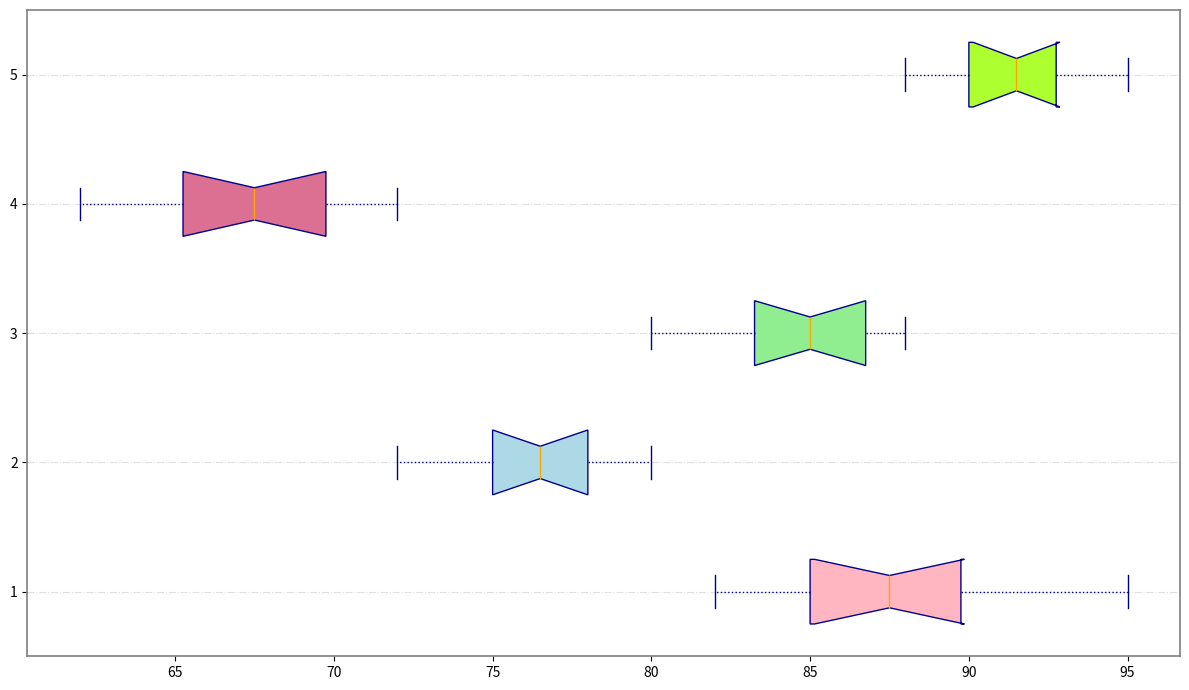

Write the Python code that produced this figure.
import matplotlib.pyplot as plt
import numpy as np

# Data
north_rivers = [85, 87, 90, 88, 83, 82, 85, 90, 95, 89]
east_rivers = [78, 75, 80, 72, 74, 79, 76, 77, 75, 78]
south_rivers = [88, 80, 85, 87, 83, 84, 86, 82, 85, 88]
west_rivers = [65, 62, 70, 68, 72, 71, 69, 64, 66, 67]
central_rivers = [90, 88, 92, 91, 89, 95, 93, 94, 90, 92]
river_qualities = [north_rivers, east_rivers, south_rivers, west_rivers, central_rivers]

fig, ax = plt.subplots(figsize=(12, 7))

# Horizontal box plot creation
box = ax.boxplot(river_qualities, patch_artist=True, notch=True, vert=False,
                 boxprops=dict(facecolor='lightgrey', color='darkblue'),
                 medianprops=dict(color='orange'),
                 whiskerprops=dict(color='darkblue', linestyle=':'),
                 capprops=dict(color='darkblue'),
                 flierprops=dict(marker='x', color='darkblue', alpha=0.7))

# Set custom colors for each box
colors = ['#FFB6C1', '#ADD8E6', '#90EE90', '#DB7093', '#ADFF2F']
for patch, color in zip(box['boxes'], colors):
    patch.set_facecolor(color)

# Removing textual elements
# The code for title, xlabel, ylabel, and ytick labels is removed

# Grid adjustments
ax.yaxis.grid(True, linestyle='-.', color='lightgrey', alpha=0.7)

# Enhanced border with spine customization
for spine in ax.spines.values():
    spine.set_edgecolor('grey')
    spine.set_linewidth(1.2)

# Tight layout
plt.tight_layout()

plt.show()
